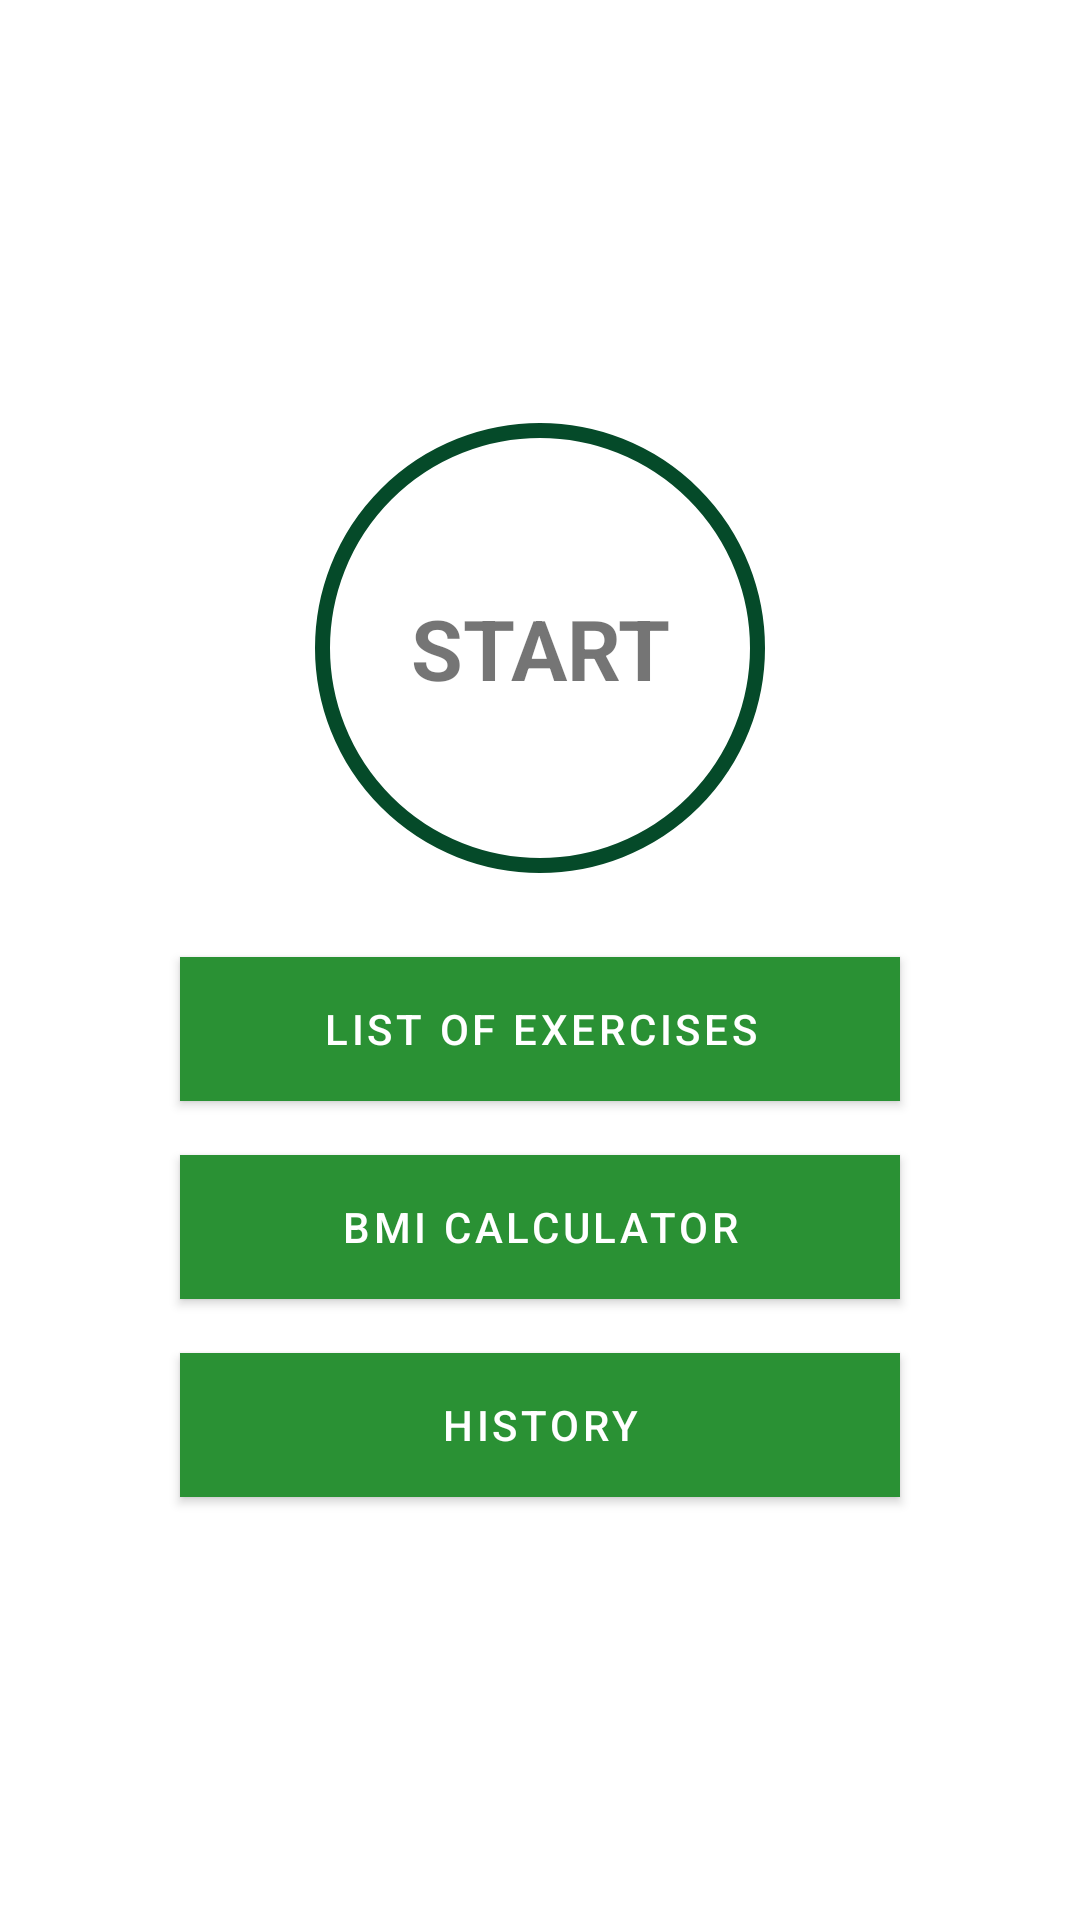

This screen was rendered from an Android layout file. Write that file and the resources it references.
<!-- AndroidManifest.xml: application theme Theme.Workout_app -->
<!-- res/layout/activity_main.xml -->
<?xml version="1.0" encoding="utf-8"?>
<LinearLayout xmlns:android="http://schemas.android.com/apk/res/android"
    xmlns:app="http://schemas.android.com/apk/res-auto"
    xmlns:tools="http://schemas.android.com/tools"
    android:layout_width="match_parent"
    android:layout_height="match_parent"
    android:gravity="center"
    android:orientation="vertical"
    tools:context=".ui.main.MainActivity">

    <FrameLayout
        android:id="@+id/start_button"
        android:layout_width="150dp"
        android:layout_height="150dp"
        android:background="@drawable/border_ripple_background">

        <TextView
            android:layout_width="match_parent"
            android:layout_height="match_parent"
            android:gravity="center"
            android:text="@string/start"
            android:textAllCaps="true"
            android:textSize="28sp"
            android:textStyle="bold" />

    </FrameLayout>

    <com.google.android.material.button.MaterialButton
        android:id="@+id/exerciseListButton"
        android:layout_width="wrap_content"
        android:layout_height="wrap_content"
        android:layout_marginTop="28dp"
        android:background="@color/dark_spring"
        android:paddingStart="18dp"
        android:paddingEnd="18dp"
        android:shadowRadius="8"
        android:width="240dp"
        android:text="@string/exercise_list"
        app:cornerRadius="8sp" />

    <com.google.android.material.button.MaterialButton
        android:id="@+id/bmiButton"
        android:layout_width="wrap_content"
        android:layout_height="wrap_content"
        android:layout_marginTop="18dp"
        android:background="@color/dark_spring"
        android:paddingStart="18dp"
        android:paddingEnd="18dp"
        android:shadowRadius="8"
        android:width="240dp"
        android:text="@string/bmi_calculator"
        app:cornerRadius="8sp" />

    <com.google.android.material.button.MaterialButton
        android:id="@+id/historyButton"
        android:layout_width="wrap_content"
        android:layout_height="wrap_content"
        android:layout_marginTop="18dp"
        android:background="@color/dark_spring"
        android:paddingStart="18dp"
        android:paddingEnd="18dp"
        android:shadowRadius="8"
        android:width="240dp"
        android:text="@string/history"
        app:cornerRadius="8sp" />

</LinearLayout>
<!-- resources referenced by this layout -->
<resources>
  <color name="dark_spring">#137547</color>
  <!-- drawable border_ripple_background (drawable) -->
  <?xml version="1.0" encoding="utf-8"?>
  <ripple xmlns:android="http://schemas.android.com/apk/res/android"    android:color="@color/light_gray">    <item android:id="@android:id/mask">        <shape android:shape="oval">            <solid android:color="@color/white" />        </shape>    </item>    <item android:drawable="@drawable/circular_button_outline" /></ripple>
  <string name="bmi_calculator">BMI Calculator</string>
  <string name="exercise_list">List of exercises</string>
  <string name="history">History</string>
  <string name="start">Start</string>
  <style name="Theme.Workout_app" parent="Theme.MaterialComponents.DayNight.NoActionBar">
          
          <item name="colorPrimary">@color/forest_green_web</item>
          <item name="colorPrimaryVariant">@color/pigment</item>
          <item name="colorOnPrimary">@color/white</item>
          
          <item name="colorSecondary">@color/dark_spring</item>
          <item name="colorSecondaryVariant">@color/emerald</item>
          <item name="colorOnSecondary">@color/white</item>
          
          <item name="android:statusBarColor">@color/white</item>
          <item name="android:windowLightStatusBar" tools:targetApi="23">true</item>
          
      </style>
  <color name="light_gray">#D3D3D3</color>
  <color name="white">#FFFFFF</color>
  <!-- drawable circular_button_outline (drawable) -->
  <?xml version="1.0" encoding="utf-8"?>
  <shape xmlns:android="http://schemas.android.com/apk/res/android"    android:shape="oval">    <stroke        android:width="5dp"        android:color="@color/forest_green" />    <solid android:color="@color/white" /></shape>
  <color name="forest_green_web">#2A9134</color>
  <color name="pigment">#3FA34D</color>
  <color name="emerald">#5BBA6F</color>
  <color name="forest_green">#054A29</color>
</resources>
